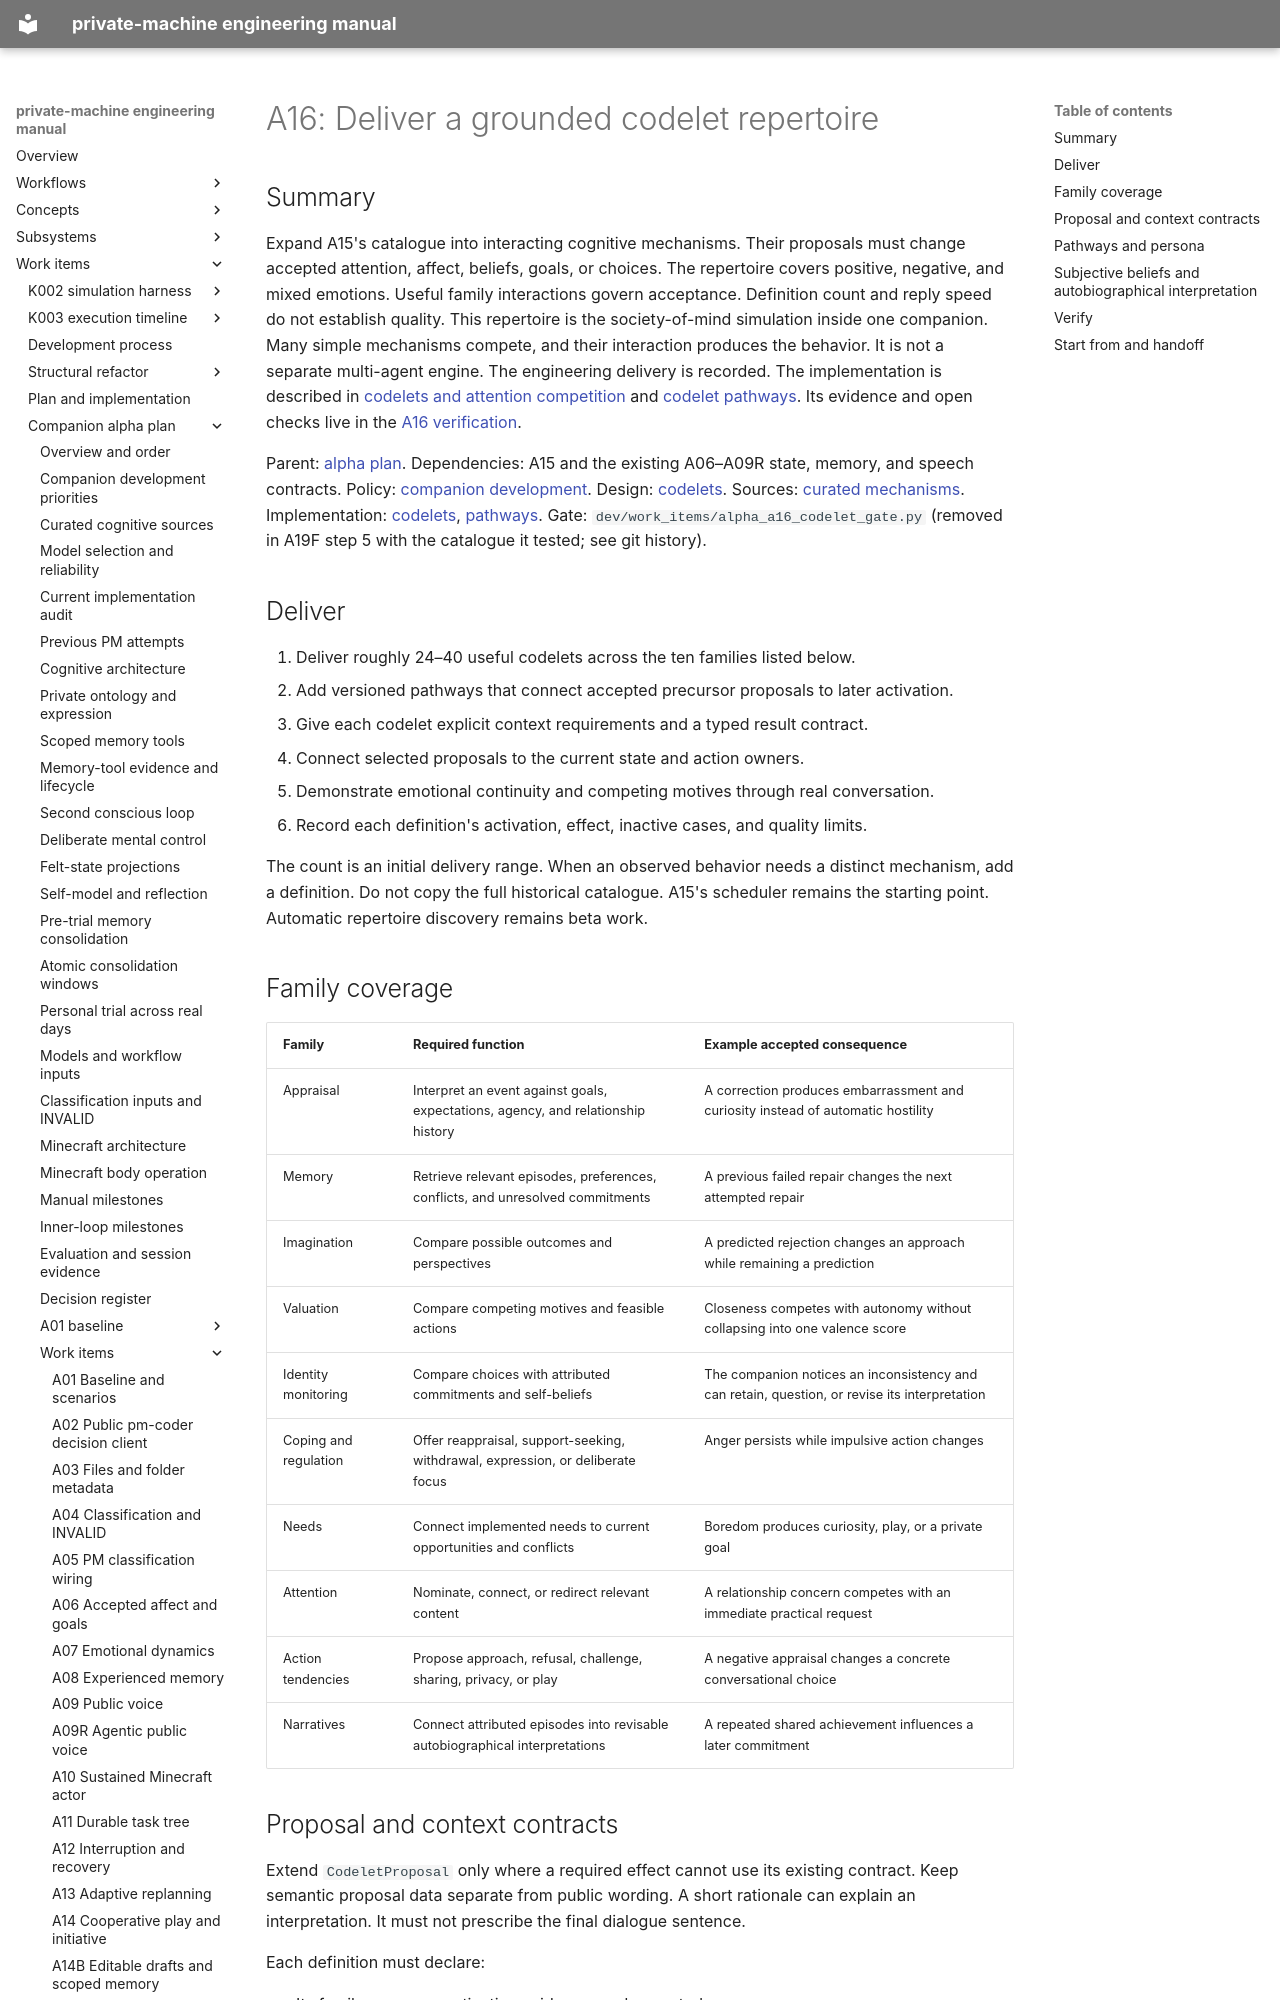

repository: flamingrickpat/private-machine · page: work_items/alpha-plan/work-items/a16.html · generator: mkdocs

# A16: Deliver a grounded codelet repertoire

## Summary

Expand A15's catalogue into interacting cognitive mechanisms.
Their proposals must change accepted attention, affect, beliefs, goals, or choices.
The repertoire covers positive, negative, and mixed emotions.
Useful family interactions govern acceptance.
Definition count and reply speed do not establish quality.
This repertoire is the society-of-mind simulation inside one companion.
Many simple mechanisms compete, and their interaction produces the behavior.
It is not a separate multi-agent engine.
The engineering delivery is recorded.
The implementation is described in [codelets and attention competition](../../../subsystems/codelets.md) and [codelet pathways](../../../subsystems/codelet-pathways.md).
Its evidence and open checks live in the [A16 verification](../../verification/a16-codelets.md).

Parent: [alpha plan](../index.md).
Dependencies: A15 and the existing A06–A09R state, memory, and speech contracts.
Policy: [companion development](../companion-development.md).
Design: [codelets](../cognition.md#codelets-and-shared-attention).
Sources: [curated mechanisms](../cognitive-sources.md).
Implementation: [codelets](../../../subsystems/codelets.md), [pathways](../../../subsystems/codelet-pathways.md).
Gate: `dev/work_items/alpha_a16_codelet_gate.py` (removed in A19F step 5 with the catalogue it tested; see git history).

## Deliver

1. Deliver roughly 24–40 useful codelets across the ten families listed below.
2. Add versioned pathways that connect accepted precursor proposals to later activation.
3. Give each codelet explicit context requirements and a typed result contract.
4. Connect selected proposals to the current state and action owners.
5. Demonstrate emotional continuity and competing motives through real conversation.
6. Record each definition's activation, effect, inactive cases, and quality limits.

The count is an initial delivery range.
When an observed behavior needs a distinct mechanism, add a definition.
Do not copy the full historical catalogue.
A15's scheduler remains the starting point.
Automatic repertoire discovery remains beta work.

## Family coverage

| Family | Required function | Example accepted consequence |
| --- | --- | --- |
| Appraisal | Interpret an event against goals, expectations, agency, and relationship history | A correction produces embarrassment and curiosity instead of automatic hostility |
| Memory | Retrieve relevant episodes, preferences, conflicts, and unresolved commitments | A previous failed repair changes the next attempted repair |
| Imagination | Compare possible outcomes and perspectives | A predicted rejection changes an approach while remaining a prediction |
| Valuation | Compare competing motives and feasible actions | Closeness competes with autonomy without collapsing into one valence score |
| Identity monitoring | Compare choices with attributed commitments and self-beliefs | The companion notices an inconsistency and can retain, question, or revise its interpretation |
| Coping and regulation | Offer reappraisal, support-seeking, withdrawal, expression, or deliberate focus | Anger persists while impulsive action changes |
| Needs | Connect implemented needs to current opportunities and conflicts | Boredom produces curiosity, play, or a private goal |
| Attention | Nominate, connect, or redirect relevant content | A relationship concern competes with an immediate practical request |
| Action tendencies | Propose approach, refusal, challenge, sharing, privacy, or play | A negative appraisal changes a concrete conversational choice |
| Narratives | Connect attributed episodes into revisable autobiographical interpretations | A repeated shared achievement influences a later commitment |
